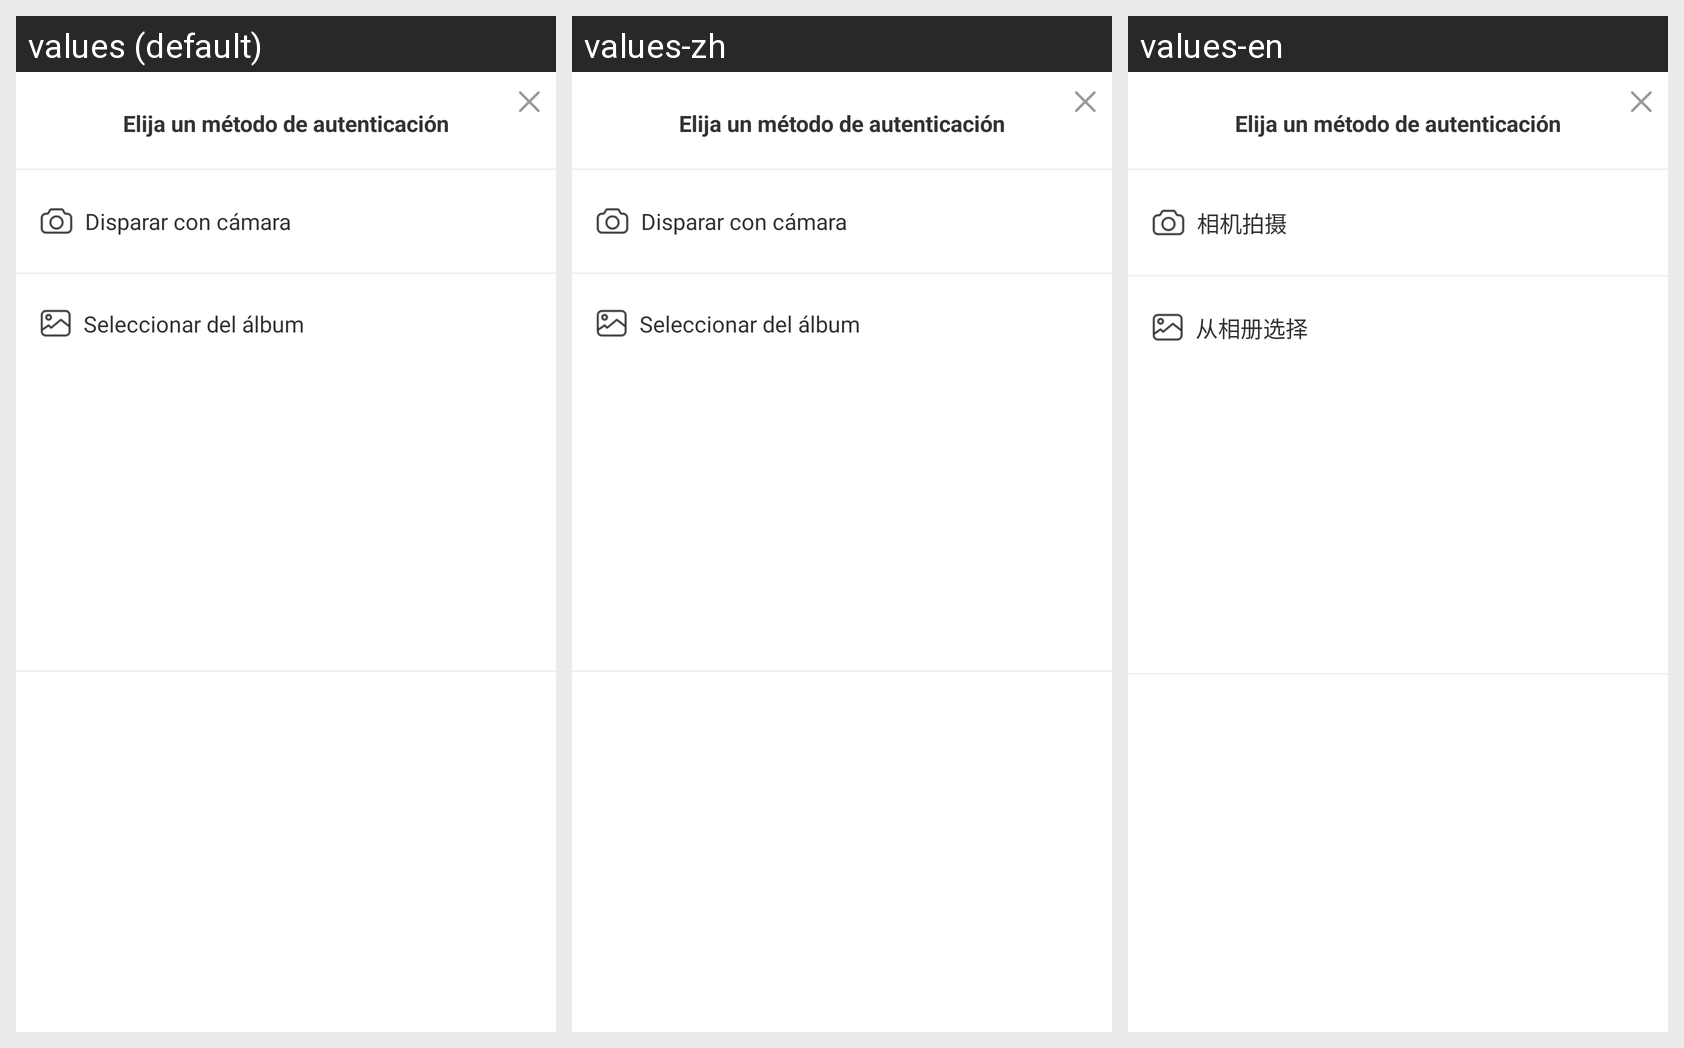

The Android screen above is rendered under several locales of the same app. Produce the string resources it draws, with the default and per-locale values.
Android screen res/layout/dialog_kyc_selector.xml rendered under 3 locales, left to right: values (default), values-zh, values-en. Device: Nexus 5 (rendered at 1080×1920; each locale shown at half size, 540×960, under a caption strip naming it); theme AppTheme.
Strings drawn on this screen, with the default value and each locale's value (text and hints the layout hard-codes, and strings that could not be matched under every locale, appear in the picture but are not listed):

camera
  values: Disparar con cámara
  values-zh: Disparar con cámara
  values-en: 相机拍摄

album
  values: Seleccionar del álbum
  values-zh: Seleccionar del álbum
  values-en: 从相册选择
